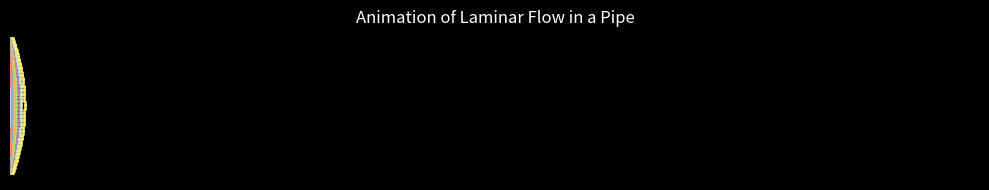

Reproduce this figure in Python.
"""
    HdcTheory.LaminarFlow.py

    Copyright (c) 2024, SAXS Team, KEK-PF
"""
import numpy as np
import matplotlib.pyplot as plt
from matplotlib.animation import FuncAnimation
import seaborn as sns
import matplotlib as mpl
# print(mpl.style.available)
# sns.set_theme()
mpl.style.use('dark_background')

def demo():

    tv = np.linspace(0, 0.1, 10)

    L = 30
    R = 1
    margin = 0.1
    y = np.linspace(margin, R*2 - margin, 100)
    mv = np.ones(len(y))*margin
    # rv = np.max([mv, np.abs(y - R)], axis=0)
    rv = np.abs(y - R)
    lv = rv/R
    u = 1 - lv**2

    fig, ax = plt.subplots(figsize=(10,2))
    ax.set_title("Animation of Laminar Flow in a Pipe")
    ax.set_axis_off()

    curves = []
    for t in tv:
        x = u*L*t**2/2
        curve, = ax.plot(x, y, "o", markersize=1)
        curves.append(curve)

    ax.set_xlim(0, 10)

    dt = 0.1
    def update(i):
        elapse_time = i*0.02 
        for k, t in enumerate(elapse_time + tv):
            x = u*L*t**2/2
            # q, r = divmod(x, 100)
            curves[k].set_xdata(x)
        return curves

    def init():
        return update(0)

    num_frames = 100
    anim = FuncAnimation(fig, update, init_func=init,
                               frames=num_frames, interval=100, blit=True)
    fig.tight_layout()
    # anim.save("laminar-flow.gif")
    plt.show()


if __name__ == "__main__":
    import sys
    sys.path.append("../lib")    
    # demo()
    demo()
